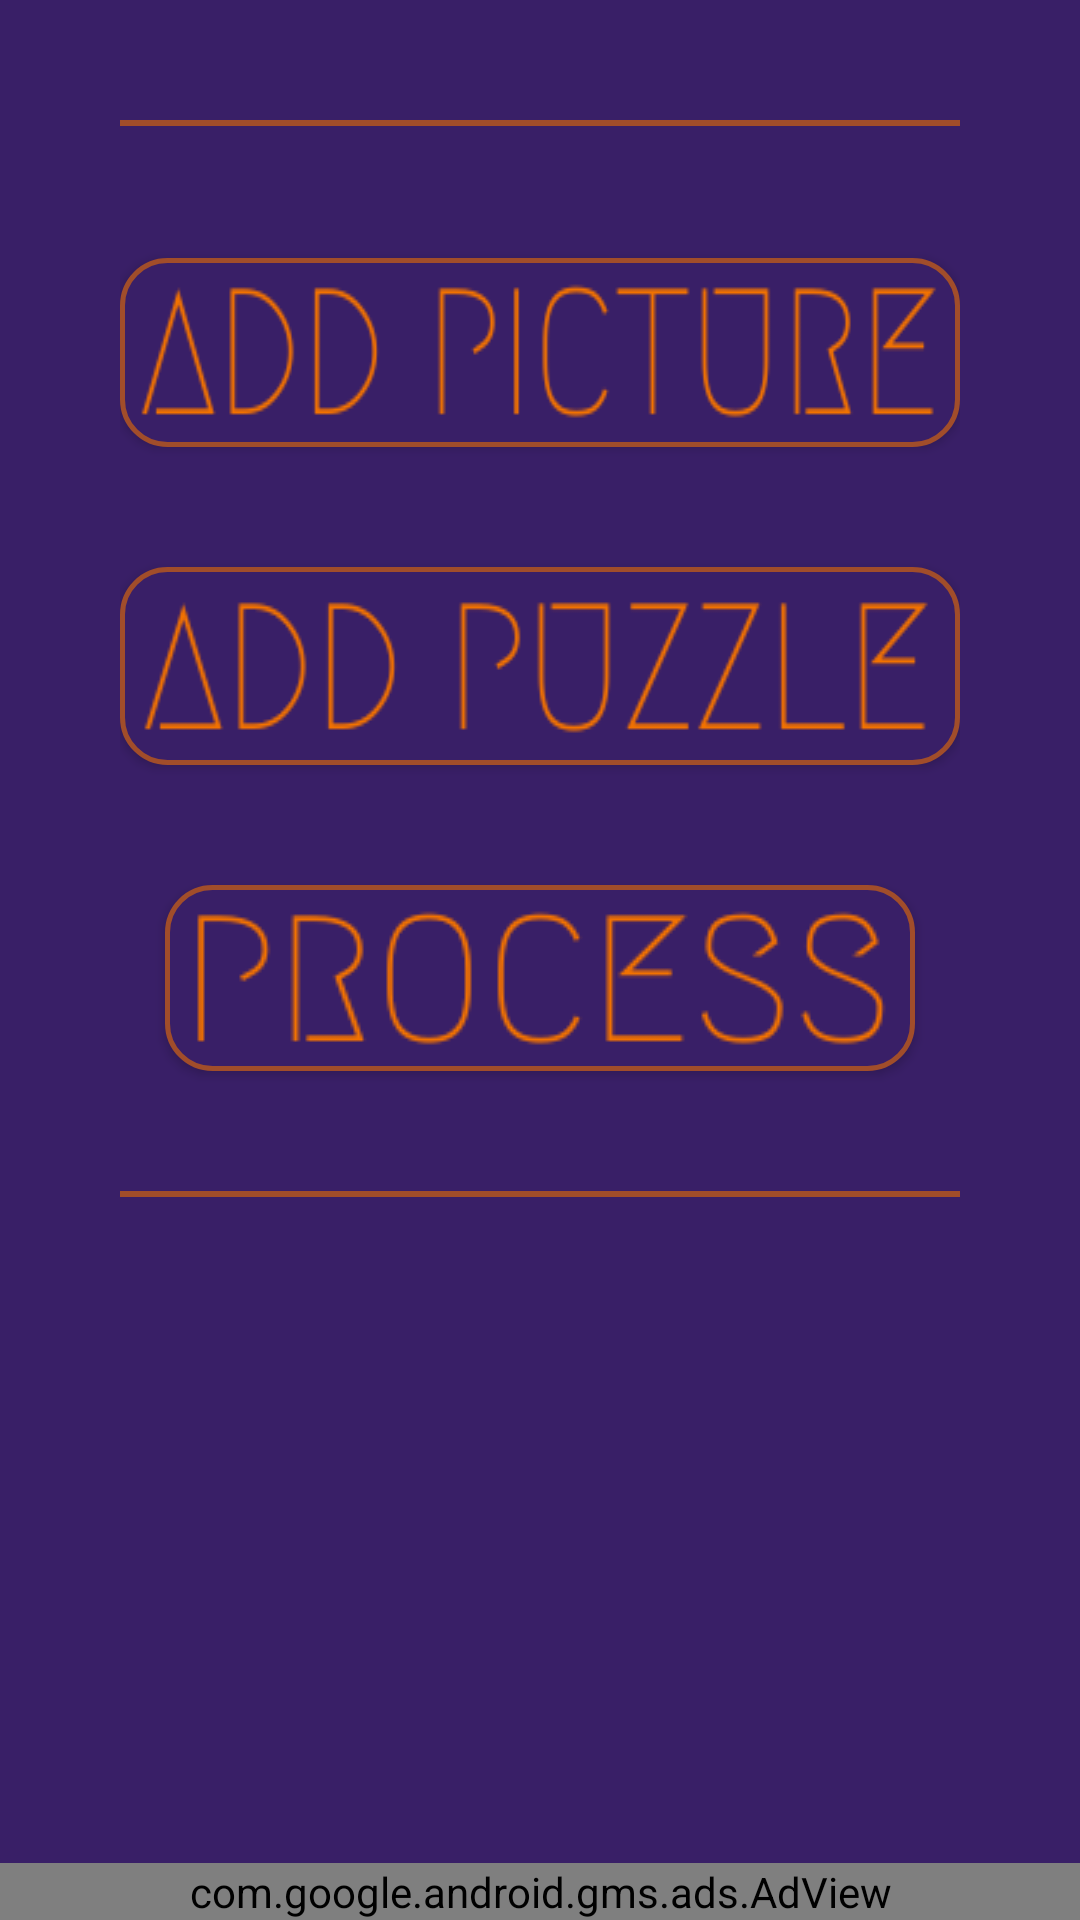

Here is an Android app screen rendered from its layout file. Give the layout XML and the strings, colors and styles it references.
<!-- AndroidManifest.xml: application theme AppTheme -->
<!-- res/layout/activity_home.xml -->
<?xml version="1.0" encoding="utf-8"?>
<RelativeLayout
    xmlns:android="http://schemas.android.com/apk/res/android"
    xmlns:tools="http://schemas.android.com/tools"
    android:layout_width="fill_parent"
    android:layout_height="fill_parent"
    android:orientation="vertical"
    android:background="@color/backgroundColor"
    tools:context=".view.home.HomeActivity">

    <ScrollView
        android:layout_width="match_parent"
        android:layout_height="wrap_content">

        <LinearLayout
            android:layout_width="match_parent"
            android:layout_height="wrap_content"
            android:orientation="vertical"
            android:layout_marginTop="40dp"
            android:layout_marginStart="40dp"
            android:layout_marginEnd="40dp">

            <include layout="@layout/divider"/>

            <ImageView
                android:id="@+id/picture_img"
                android:layout_width="wrap_content"
                android:layout_height="wrap_content"
                android:layout_margin="20dp"
                android:maxHeight="200dp"
                android:padding="2dp"
                android:scaleType="centerCrop"
                android:cropToPadding="true" />

            <Button
                android:id="@+id/load_picture_button"
                android:layout_width="wrap_content"
                android:layout_height="wrap_content"
                android:layout_gravity="center"
                android:layout_marginBottom="40dp"
                android:background="@drawable/add_picture_button_res"/>

            <Button
                android:id="@+id/load_puzzle_button"
                android:layout_width="wrap_content"
                android:layout_height="wrap_content"
                android:layout_gravity="center"
                android:layout_marginBottom="40dp"
                android:background="@drawable/add_puzzle_button_res"/>

            <Button
                android:id="@+id/process_button"
                android:layout_width="wrap_content"
                android:layout_height="wrap_content"
                android:layout_gravity="center"
                android:layout_marginBottom="40dp"
                android:background="@drawable/process_button_res"
                />

            <include layout="@layout/divider"/>



        </LinearLayout>
    </ScrollView>

    <com.google.android.gms.ads.AdView
        xmlns:ads="http://schemas.android.com/apk/res-auto"
        android:id="@+id/adView"
        android:layout_width="match_parent"
        android:layout_height="wrap_content"
        android:layout_alignParentBottom="true"
        ads:adSize="BANNER"
        ads:adUnitId="ca-app-pub-3940256099942544/6300978111">
    </com.google.android.gms.ads.AdView>

</RelativeLayout>
<!-- res/layout/divider.xml (included above) -->
<?xml version="1.0" encoding="utf-8"?>
<View xmlns:android="http://schemas.android.com/apk/res/android"
    android:layout_width="match_parent"
    android:layout_height="2dp"
    android:background="@color/colorAccent"/>
<!-- resources referenced by this layout -->
<resources>
  <color name="backgroundColor">#391F67</color>
  <color name="colorAccent">#A14D2A</color>
  <!-- drawable process_button_res (drawable) -->
  <?xml version="1.0" encoding="utf-8"?>
  <selector xmlns:android="http://schemas.android.com/apk/res/android">
      <item
          android:state_pressed="true">
          <layer-list>
              <item>
                  <shape android:shape="rectangle">
                      <corners android:radius="15dp" />
                      <solid android:color="@color/colorPrimaryDark"/>
                      <stroke android:width="5px" android:color="@color/colorAccent" />
                  </shape>
              </item>
              <item android:drawable="@drawable/process_button"
                  android:bottom="5dp"
                  android:left="5dp"
                  android:right="5dp"
                  android:top="5dp"/>
          </layer-list>
      </item>
      <item
          android:state_enabled="false">
          <layer-list>
              <item>
                  <shape android:shape="rectangle">
                      <corners android:radius="15dp" />
                      <solid android:color="@color/colorPrimary"/>
                      <stroke android:width="5px" android:color="@color/colorAccent" />
                  </shape>
              </item>
              <item android:drawable="@drawable/process_button"
                  android:bottom="5dp"
                  android:left="5dp"
                  android:right="5dp"
                  android:top="5dp"/>
          </layer-list>
      </item>
      <item>
          <layer-list>
              <item>
                  <shape android:shape="rectangle">
                      <corners android:radius="15dp" />
                      <solid android:color="@color/colorPrimary"/>
                      <stroke android:width="5px" android:color="@color/colorAccent" />
                  </shape>
              </item>
              <item android:drawable="@drawable/process_button"
                  android:bottom="5dp"
                  android:left="5dp"
                  android:right="5dp"
                  android:top="5dp"/>
          </layer-list>
      </item>
  </selector>
  <style name="AppTheme" parent="Theme.AppCompat.Light.DarkActionBar">
          
          <item name="colorPrimary">@color/colorPrimary</item>
          <item name="colorPrimaryDark">@color/colorPrimaryDark</item>
          <item name="colorAccent">@color/colorAccent</item>
      </style>
  <color name="colorPrimaryDark">#493F6A</color>
  <color name="colorPrimary">#391F67</color>
</resources>
